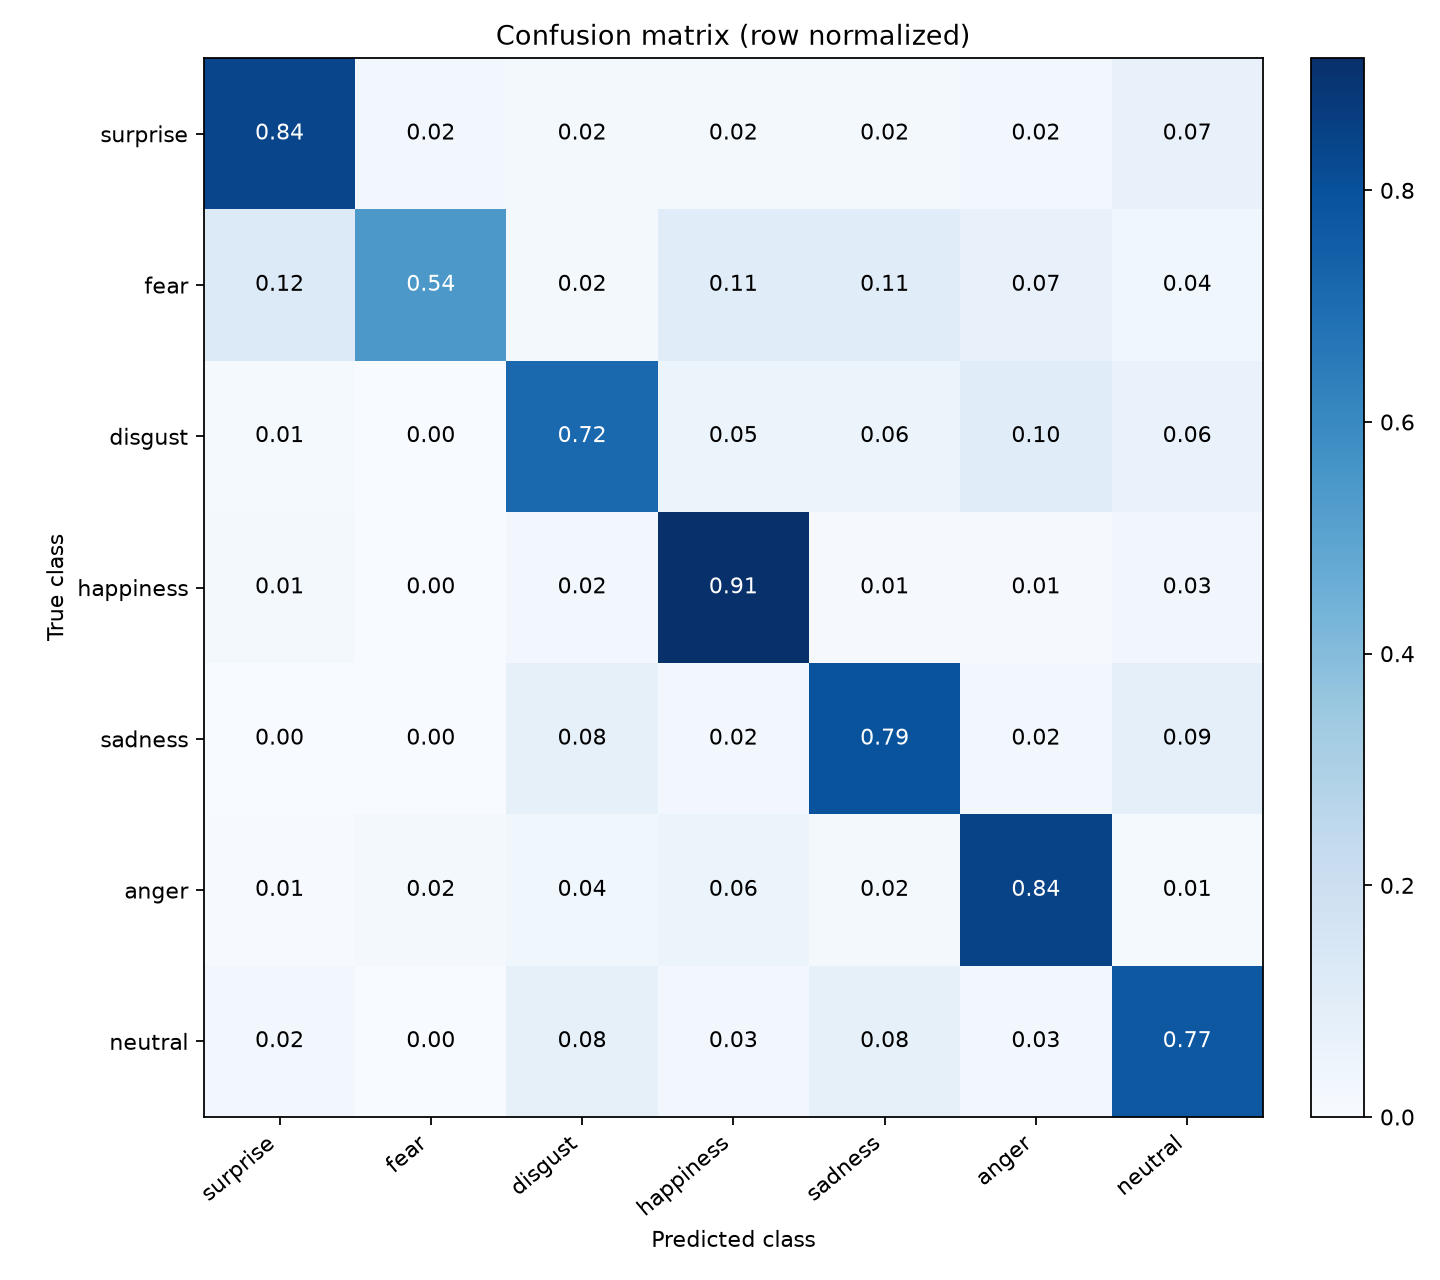

Data behind this chart, as committed beside it:
true/predicted, surprise, fear, disgust, happiness, sadness, anger, neutral
surprise, 0.8372, 0.02326, 0.0155, 0.01938, 0.0155, 0.02326, 0.06589
fear, 0.1228, 0.5439, 0.01754, 0.1053, 0.1053, 0.07018, 0.03509
disgust, 0.01389, 0.0, 0.7153, 0.04861, 0.05556, 0.1042, 0.0625
happiness, 0.01466, 0.001047, 0.02304, 0.9141, 0.008377, 0.008377, 0.03037
sadness, 0.0, 0.002519, 0.07557, 0.02267, 0.7909, 0.02267, 0.08564
anger, 0.007092, 0.02128, 0.03546, 0.05674, 0.02128, 0.844, 0.01418
neutral, 0.02178, 0.0, 0.07723, 0.02772, 0.07525, 0.02574, 0.7723
